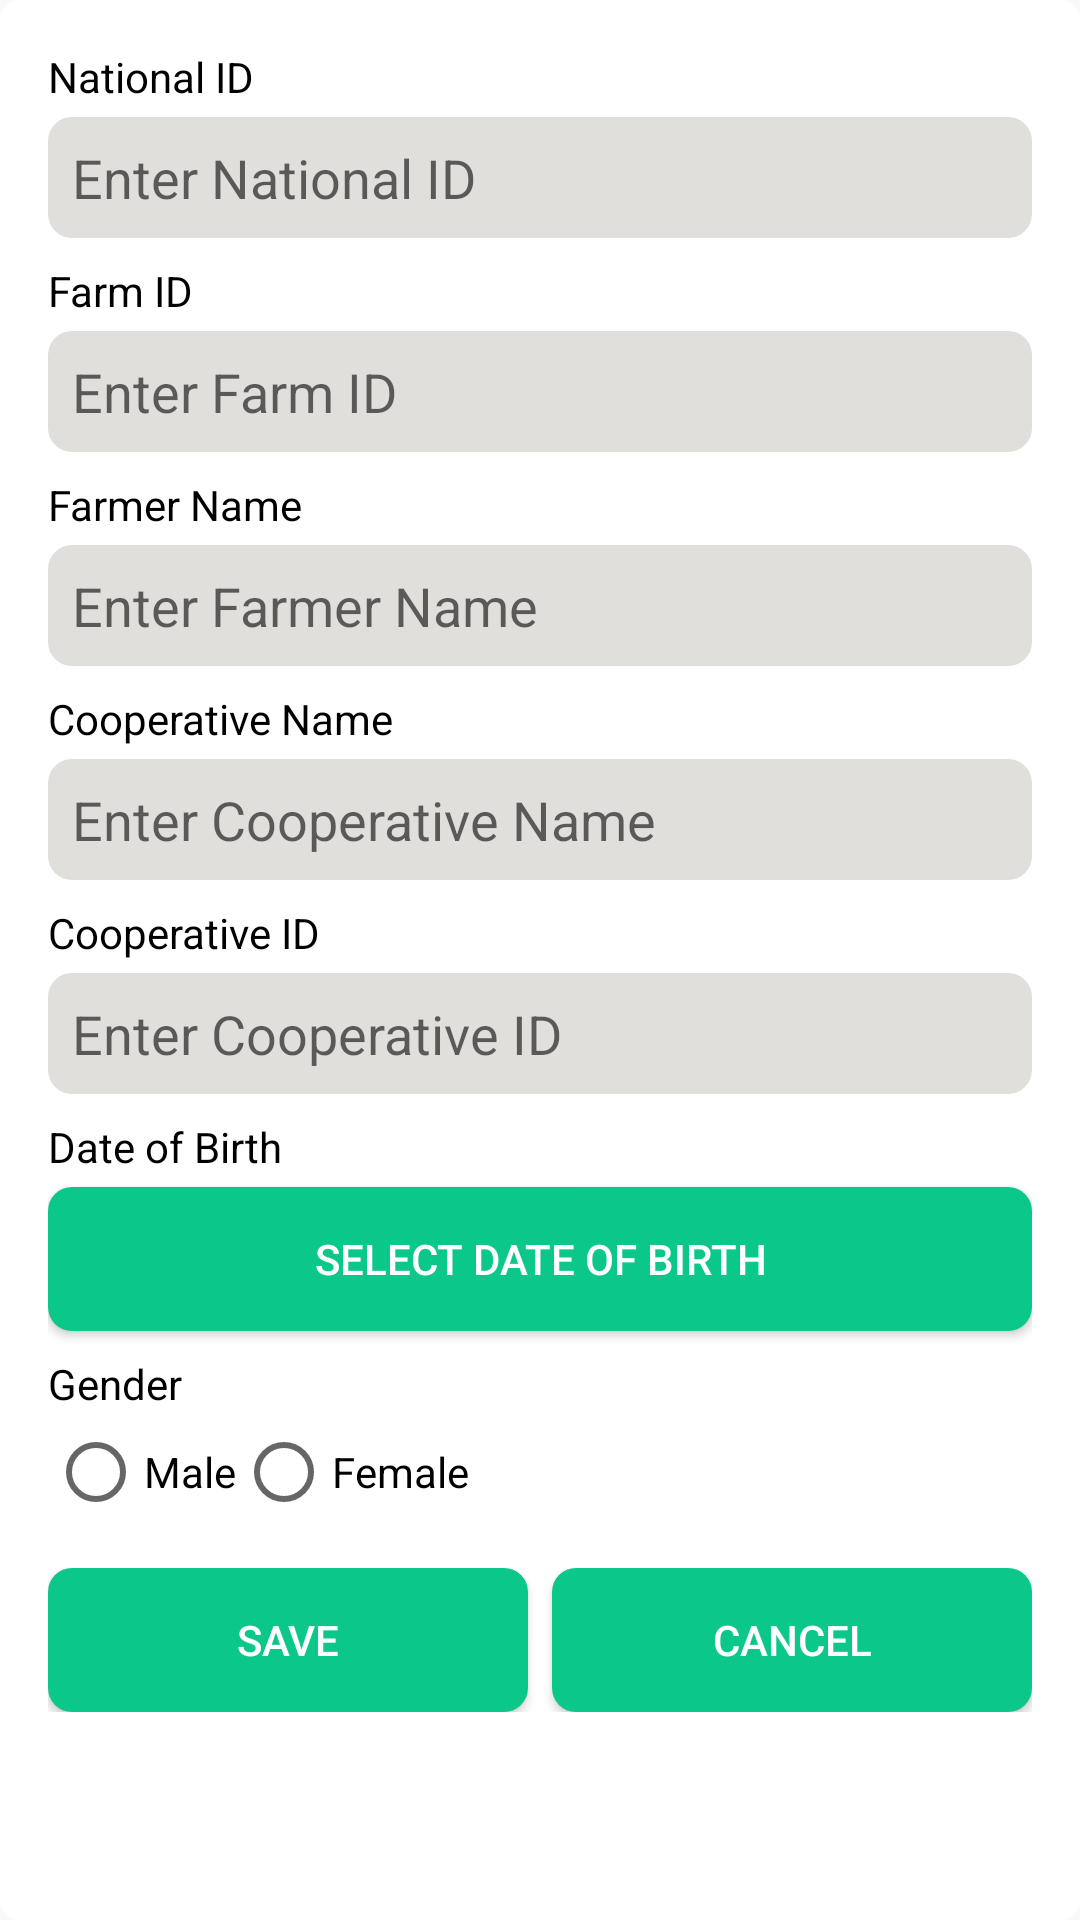

Produce the Android XML layout that renders to this screen, including the resource entries it uses.
<!-- AndroidManifest.xml: application theme AppTheme -->
<!-- res/layout/pop_edit_farmer.xml -->
<?xml version="1.0" encoding="utf-8"?>
<ScrollView
    xmlns:android="http://schemas.android.com/apk/res/android"
    android:layout_width="match_parent"
    android:layout_height="wrap_content"
    android:fillViewport="true"
    android:background="@drawable/toolbar_bg">

    <LinearLayout
        android:layout_width="match_parent"
        android:layout_height="wrap_content"
        android:orientation="vertical"
        android:padding="16dp">

        
        <TextView
            android:layout_width="match_parent"
            android:layout_height="wrap_content"
            android:text="National ID"
            android:textSize="14sp"
            android:textColor="@android:color/black"
            android:layout_marginBottom="4dp" />
        <EditText
            android:id="@+id/etEditNationalID"
            android:layout_width="match_parent"
            android:layout_height="wrap_content"
            android:hint="Enter National ID"
            android:inputType="text"
            android:padding="8dp"
            android:background="@drawable/edittext_bg" />

        
        <TextView
            android:layout_width="match_parent"
            android:layout_height="wrap_content"
            android:text="Farm ID"
            android:textSize="14sp"
            android:textColor="@android:color/black"
            android:layout_marginTop="8dp"
            android:layout_marginBottom="4dp" />
        <EditText
            android:id="@+id/etEditFarmID"
            android:layout_width="match_parent"
            android:layout_height="wrap_content"
            android:hint="Enter Farm ID"
            android:inputType="text"
            android:padding="8dp"
            android:background="@drawable/edittext_bg" />

        
        <TextView
            android:layout_width="match_parent"
            android:layout_height="wrap_content"
            android:text="Farmer Name"
            android:textSize="14sp"
            android:textColor="@android:color/black"
            android:layout_marginTop="8dp"
            android:layout_marginBottom="4dp" />
        <EditText
            android:id="@+id/etEditFarmerName"
            android:layout_width="match_parent"
            android:layout_height="wrap_content"
            android:hint="Enter Farmer Name"
            android:inputType="text"
            android:padding="8dp"
            android:background="@drawable/edittext_bg" />

        
        <TextView
            android:layout_width="match_parent"
            android:layout_height="wrap_content"
            android:text="Cooperative Name"
            android:textSize="14sp"
            android:textColor="@android:color/black"
            android:layout_marginTop="8dp"
            android:layout_marginBottom="4dp" />
        <EditText
            android:id="@+id/etEditCoopName"
            android:layout_width="match_parent"
            android:layout_height="wrap_content"
            android:hint="Enter Cooperative Name"
            android:inputType="text"
            android:padding="8dp"
            android:background="@drawable/edittext_bg" />

        
        <TextView
            android:layout_width="match_parent"
            android:layout_height="wrap_content"
            android:text="Cooperative ID"
            android:textSize="14sp"
            android:textColor="@android:color/black"
            android:layout_marginTop="8dp"
            android:layout_marginBottom="4dp" />
        <EditText
            android:id="@+id/etEditCoopId"
            android:layout_width="match_parent"
            android:layout_height="wrap_content"
            android:hint="Enter Cooperative ID"
            android:inputType="text"
            android:padding="8dp"
            android:background="@drawable/edittext_bg" />

        
        <TextView
            android:layout_width="match_parent"
            android:layout_height="wrap_content"
            android:text="Date of Birth"
            android:textSize="14sp"
            android:textColor="@android:color/black"
            android:layout_marginTop="8dp"
            android:layout_marginBottom="4dp" />
        <Button
            android:id="@+id/btnSelectDob"
            android:layout_width="match_parent"
            android:layout_height="wrap_content"
            android:text="Select Date of Birth"
            android:background="@drawable/button_background"
            android:textColor="@color/white" />

        
        <TextView
            android:layout_width="match_parent"
            android:layout_height="wrap_content"
            android:text="Gender"
            android:textSize="14sp"
            android:textColor="@android:color/black"
            android:layout_marginTop="8dp"
            android:layout_marginBottom="4dp" />
        <RadioGroup
            android:id="@+id/rgGender"
            android:layout_width="match_parent"
            android:layout_height="wrap_content"
            android:orientation="horizontal">

            <RadioButton
                android:id="@+id/rbMale"
                android:layout_width="wrap_content"
                android:layout_height="wrap_content"
                android:text="Male" />

            <RadioButton
                android:id="@+id/rbFemale"
                android:layout_width="wrap_content"
                android:layout_height="wrap_content"
                android:text="Female" />
        </RadioGroup>

        
        <LinearLayout
            android:layout_width="match_parent"
            android:layout_height="wrap_content"
            android:orientation="horizontal"
            android:layout_marginTop="16dp">

            <Button
                android:id="@+id/btnSaveEdit"
                android:layout_width="0dp"
                android:layout_height="wrap_content"
                android:layout_weight="1"
                android:text="Save"
                android:background="@drawable/button_background"
                android:textColor="@color/white" />

            <Space
                android:layout_width="8dp"
                android:layout_height="match_parent" />

            <Button
                android:id="@+id/btnCancelEdit"
                android:layout_width="0dp"
                android:layout_height="wrap_content"
                android:layout_weight="1"
                android:text="Cancel"
                android:background="@drawable/button_background"
                android:textColor="@color/white" />
        </LinearLayout>
    </LinearLayout>
</ScrollView>
<!-- resources referenced by this layout -->
<resources>
  <color name="white">#FFFFFFFF</color>
  <!-- drawable button_background (drawable) -->
  <?xml version="1.0" encoding="utf-8"?>
  <selector xmlns:android="http://schemas.android.com/apk/res/android">
      <item>
          <shape android:shape="rectangle">
              
            
  
              
              <solid android:color="@color/colorPrimary" /> 
  
              
              <corners android:radius="8dp" />
          </shape>
      </item>
  </selector>
  <!-- drawable edittext_bg (drawable) -->
  <?xml version="1.0" encoding="utf-8"?>
  <selector xmlns:android="http://schemas.android.com/apk/res/android">
      <item>
          <shape android:shape="rectangle">
              
              
  
              
              <solid android:color="#e0dfdc" /> 
  
              
              <corners android:radius="8dp" />
          </shape>
      </item>
  </selector>
  <!-- drawable toolbar_bg (drawable) -->
  <?xml version="1.0" encoding="utf-8"?>
  <selector xmlns:android="http://schemas.android.com/apk/res/android">
      <item>
          <shape android:shape="rectangle">
              
              <stroke
                  android:width="2dp"
                  android:color="@color/white" /> 
  
              
              <solid android:color="#FFFFFF" /> 
  
              
              <corners android:radius="6dp" />
          </shape>
      </item>
  </selector>
  <style name="AppTheme" parent="Theme.AppCompat.Light.NoActionBar">
          <item name="android:windowFullscreen">true</item>
          <item name="android:windowNoTitle">true</item>
          
          <item name="colorPrimary">#0BC88A</item>
          
          <item name="colorPrimaryVariant">#03DAC5</item>
          
          <item name="colorSecondary">#03DAC5</item>
      </style>
  <color name="colorPrimary">#0BC88A</color>
</resources>
